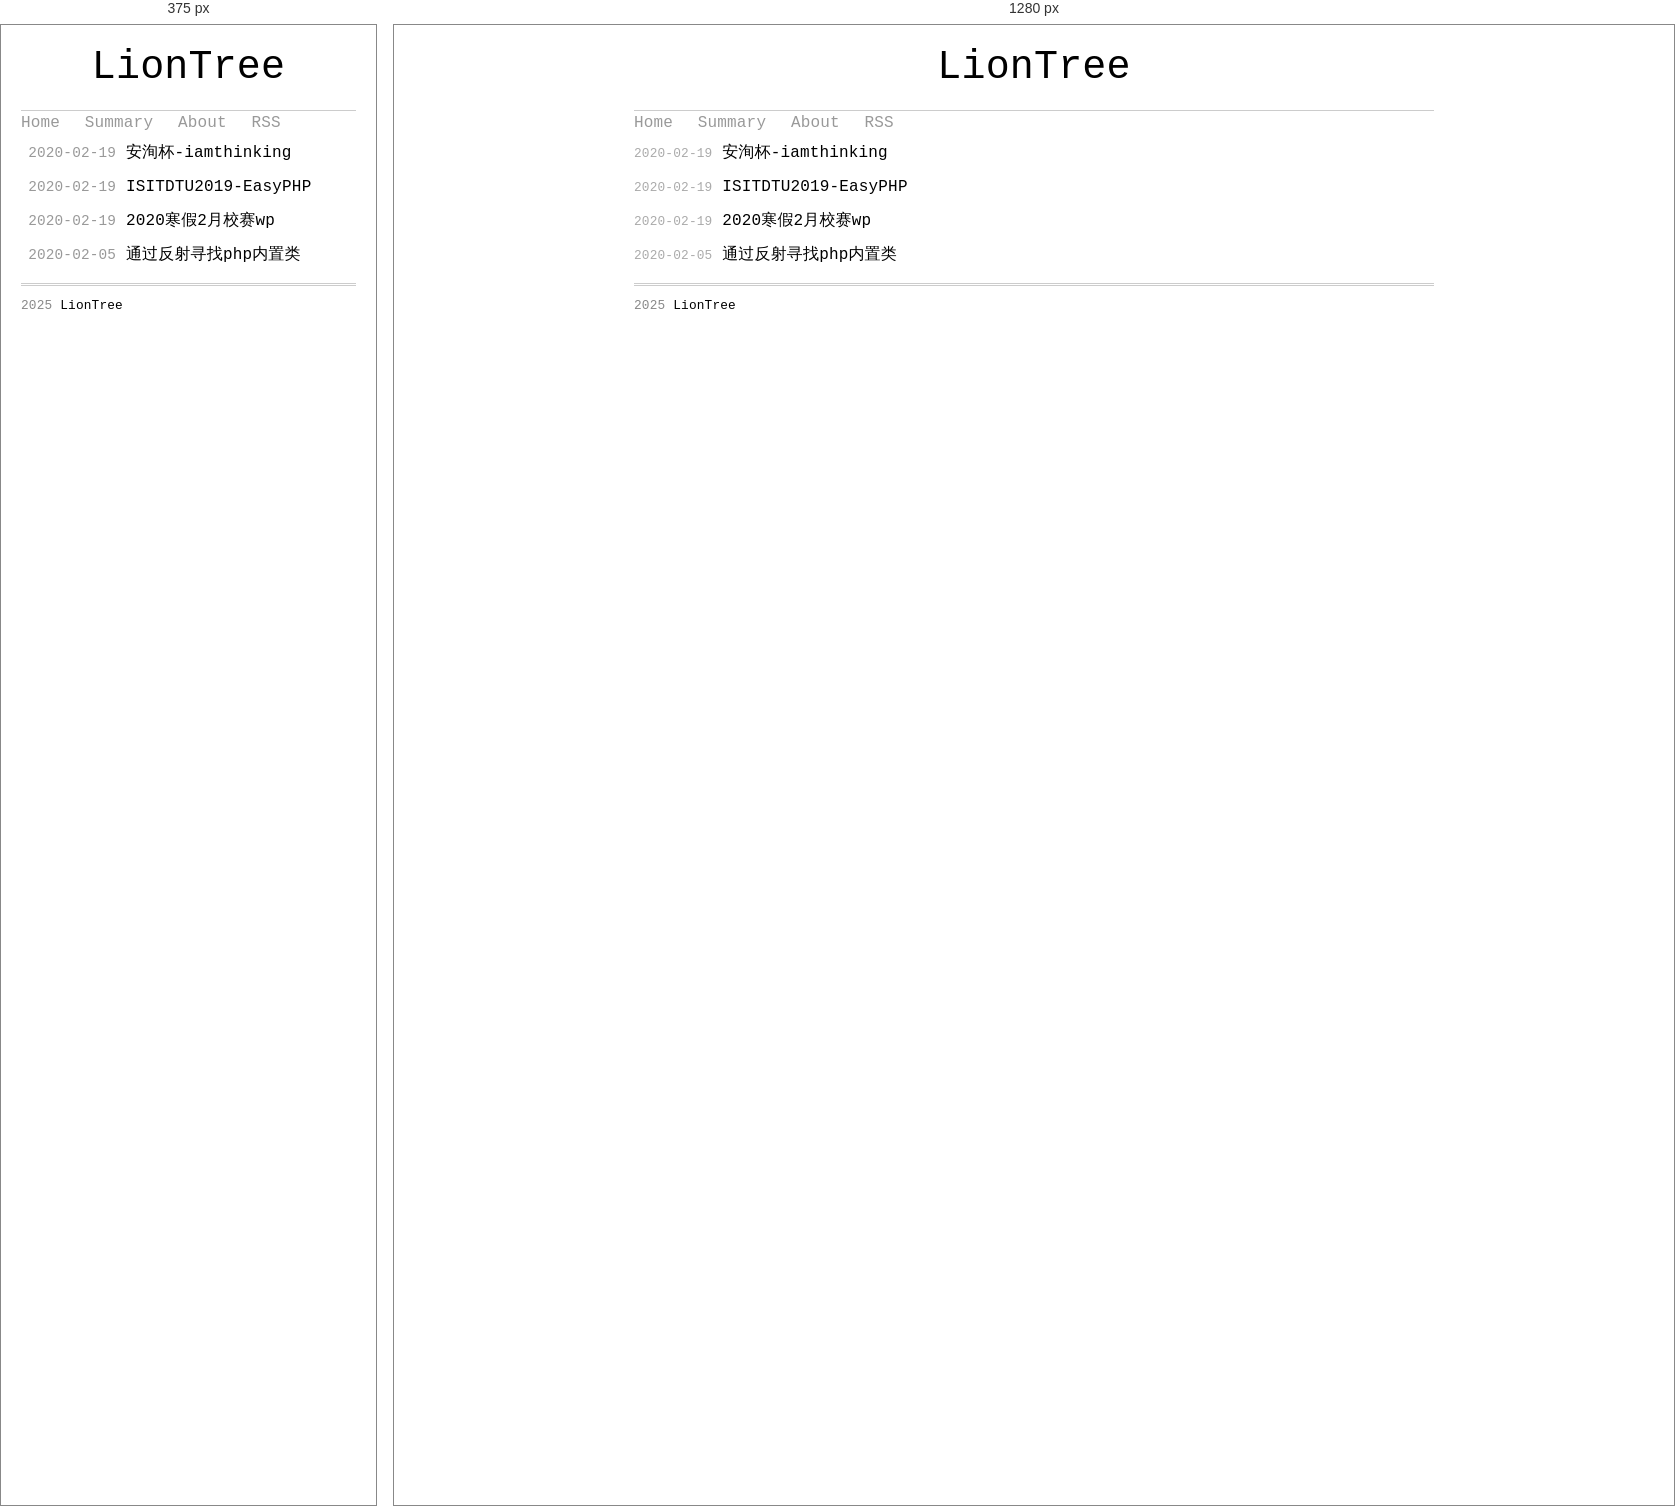
Rendered at 375 px and 1280 px, left to right.

<!-- file: index.html -->
<!DOCTYPE html>
<html>
  <!DOCTYPE html>
<html lang="en">
<head>
  <meta http-equiv="content-type" content="text/html; charset=utf-8">
  <meta http-equiv="X-UA-Compatible" content="IE=Edge,chrome=1">
  
  <title>Archives - LionTree</title>
  <link rel="icon" href="https://i.imgur.com/SrZt9VU.jpg" type="image/x-icon">
  <meta name="viewport" content="width=device-width, initial-scale=1.0, maximum-scale=1.0, user-scalable=0">
  
  <meta name="keywords" content=>
  
  
  
    <link rel="alternate" href="/atom.xml " title="LionTree" type="application/atom+xml">
  

  
<link rel="stylesheet" href="/css/style.css">

<meta name="generator" content="Hexo 4.2.1"></head>

  <body>
    <div class="container">
      <header class="header">
  <div class="blog-title">
    <a href="/" class="logo">LionTree</a>
    <div class="subtitle"></div>
  </div>
  <nav class="navbar">
    <ul class="menu">
      
        <li class="menu-item">
          <a href="/" class="menu-item-link">Home</a>
        </li>
      
        <li class="menu-item">
          <a href="/summary" class="menu-item-link">Summary</a>
        </li>
      
        <li class="menu-item">
          <a href="/about" class="menu-item-link">About</a>
        </li>
      
        <li class="menu-item">
          <a href="/atom.xml" class="menu-item-link">RSS</a>
        </li>
      
    </ul>
  </nav>
</header>
<section class="archive">
  <h1 class="header"></h1>
  <ul class="post-archive">
    
      <li class="post-item">
        <time class="post-date">2020-02-19</time>
        <a class="post-title" href="/2020/02/19/%E5%AE%89%E6%B4%B5%E6%9D%AF-iamthinking/">安洵杯-iamthinking</a>
      </li>
    
      <li class="post-item">
        <time class="post-date">2020-02-19</time>
        <a class="post-title" href="/2020/02/19/ISITDTU2019-EasyPHP/">ISITDTU2019-EasyPHP</a>
      </li>
    
      <li class="post-item">
        <time class="post-date">2020-02-19</time>
        <a class="post-title" href="/2020/02/19/2020%E5%AF%92%E5%81%872%E6%9C%88%E6%A0%A1%E8%B5%9Bwp/">2020寒假2月校赛wp</a>
      </li>
    
      <li class="post-item">
        <time class="post-date">2020-02-05</time>
        <a class="post-title" href="/2020/02/05/%E9%80%9A%E8%BF%87%E5%8F%8D%E5%B0%84%E5%AF%BB%E6%89%BEphp%E5%86%85%E7%BD%AE%E7%B1%BB/">通过反射寻找php内置类</a>
      </li>
    
  </ul>
</section>

<footer>
  2025
  <span class="author">
    LionTree
  </span>
</footer>
<script async src="//busuanzi.ibruce.info/busuanzi/2.3/busuanzi.pure.mini.js"></script>

    </div>
  </body>
</html>

/* @media block from style.css */
@media screen and (max-width: 425px) {
  .archive .post-archive .post-item .post-date {
    float: none;
    margin-left: 0.5em;
    font-size: 90%;
    color: #999;
  }
}